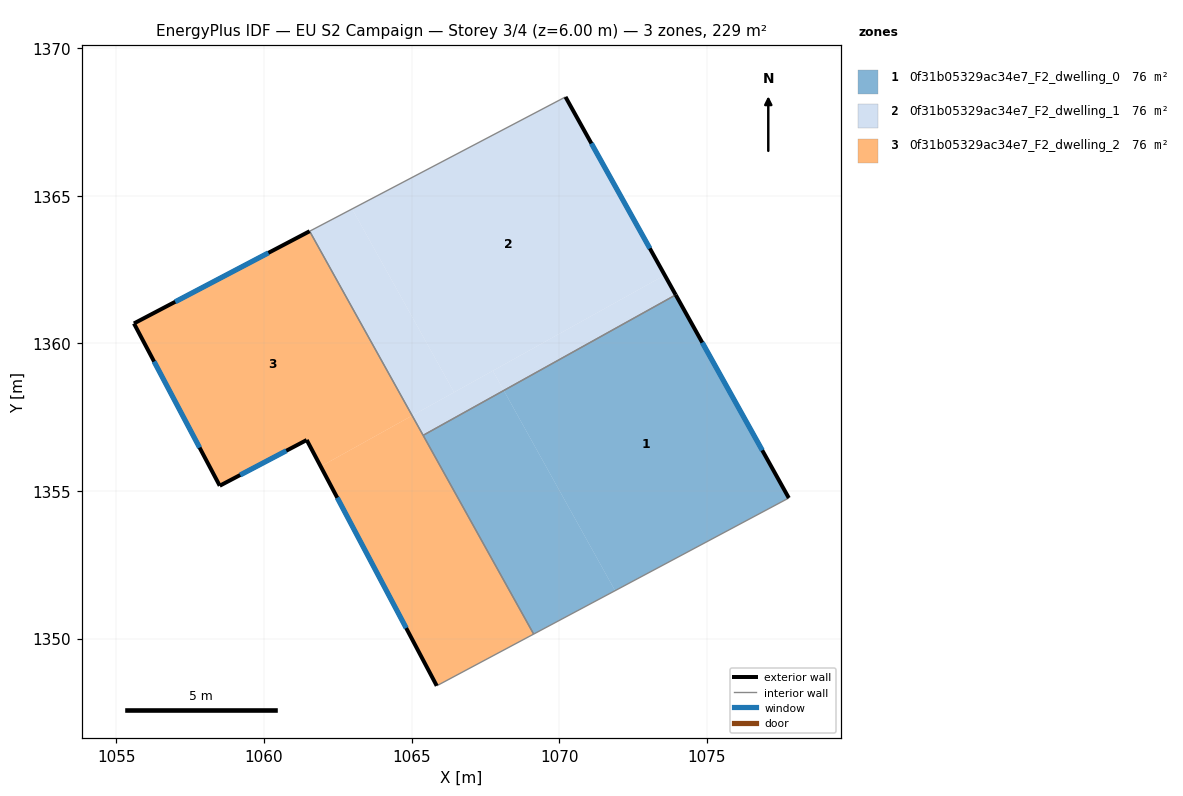
=== STOREY PLAN SPEC (per zone: floor XY polygon, exterior-wall plan segments, windows/doors) ===
zone 1: 0f31b05329ac34e7_F2_dwelling_0  (76.3 m²)
  floor: (1073.95, 1361.64) (1077.78, 1354.76) (1071.89, 1351.62) (1068.12, 1358.41)
  floor: (1068.12, 1358.41) (1071.89, 1351.62) (1069.14, 1350.15) (1065.39, 1356.89)
  exterior wall: (1077.78, 1354.76) – (1073.95, 1361.64)  [7.9 m]
    window: (1076.88, 1356.38) – (1074.85, 1360.03)  [6.6 m²]
  interior walls: 3
zone 2: 0f31b05329ac34e7_F2_dwelling_1  (76.3 m²)
  floor: (1070.22, 1368.35) (1073.58, 1362.31) (1066.44, 1358.34) (1062.98, 1364.56)
  floor: (1062.98, 1364.56) (1066.44, 1358.34) (1065.02, 1357.56) (1061.55, 1363.80)
  floor: (1073.58, 1362.31) (1073.95, 1361.64) (1068.12, 1358.41) (1067.75, 1359.07)
  floor: (1067.75, 1359.07) (1068.12, 1358.41) (1065.39, 1356.89) (1065.02, 1357.55)
  exterior wall: (1073.95, 1361.64) – (1070.22, 1368.35)  [7.7 m]
    window: (1073.07, 1363.22) – (1071.09, 1366.78)  [6.5 m²]
  interior walls: 3
zone 3: 0f31b05329ac34e7_F2_dwelling_2  (76.3 m²)
  floor: (1061.55, 1363.80) (1065.02, 1357.56) (1061.92, 1355.83) (1061.45, 1356.73) (1058.50, 1355.18) (1055.59, 1360.68)
  floor: (1065.02, 1357.55) (1069.14, 1350.15) (1065.85, 1348.40) (1061.92, 1355.83)
  exterior wall: (1055.59, 1360.68) – (1058.50, 1355.18)  [6.2 m]
    window: (1056.28, 1359.39) – (1057.82, 1356.47)  [5.2 m²]
  exterior wall: (1061.55, 1363.80) – (1055.59, 1360.68)  [6.7 m]
    window: (1060.15, 1363.07) – (1056.99, 1361.41)  [5.7 m²]
  exterior wall: (1061.45, 1356.73) – (1065.85, 1348.40)  [9.4 m]
    window: (1062.48, 1354.77) – (1064.82, 1350.36)  [7.9 m²]
  exterior wall: (1058.50, 1355.18) – (1061.45, 1356.73)  [3.3 m]
    window: (1059.19, 1355.54) – (1060.75, 1356.36)  [2.8 m²]
  interior walls: 3

=== DERIVED (storey summary) ===
Building: EU S2 Campaign
Storey: 3 of 4  (floor level z = 6.00 m)
Storey gross floor area: 228.9 m²
Zones on this storey: 3
  - 0f31b05329ac34e7_F2_dwelling_0: floor 76.3 m²; exterior wall 7.9 m (23.6 m²); 1 window(s) 6.6 m²; WWR 28.1%
  - 0f31b05329ac34e7_F2_dwelling_1: floor 76.3 m²; exterior wall 7.7 m (23.0 m²); 1 window(s) 6.5 m²; WWR 28.1%
  - 0f31b05329ac34e7_F2_dwelling_2: floor 76.3 m²; exterior wall 25.7 m (77.1 m²); 4 window(s) 21.7 m²; WWR 28.1%
Zone adjacency (shared interzone walls):
  - 0f31b05329ac34e7_F2_dwelling_0 ↔ 0f31b05329ac34e7_F2_dwelling_1
  - 0f31b05329ac34e7_F2_dwelling_0 ↔ 0f31b05329ac34e7_F2_dwelling_2
  - 0f31b05329ac34e7_F2_dwelling_1 ↔ 0f31b05329ac34e7_F2_dwelling_2